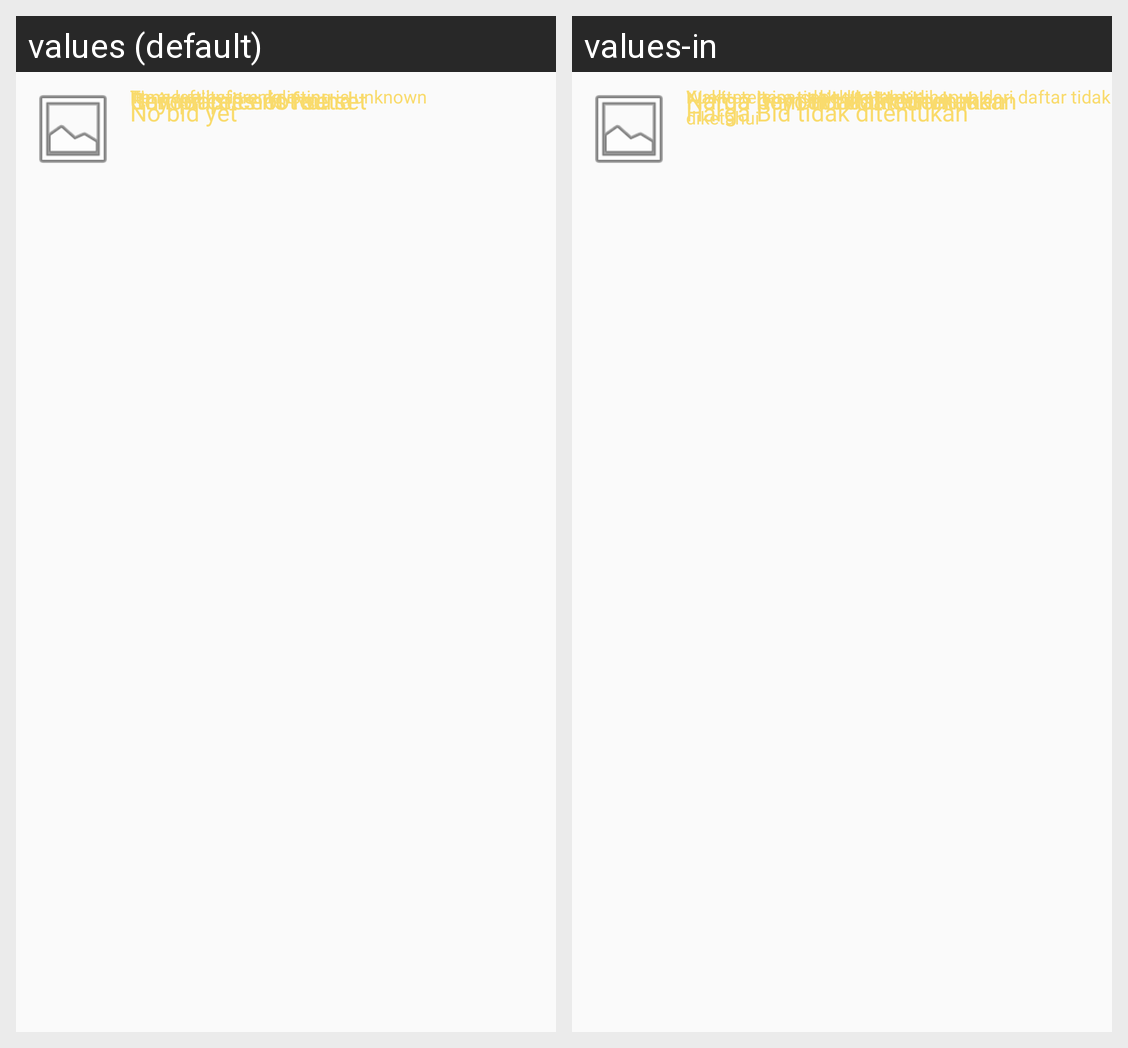

Strings drawn on this Android screen and how each of the app's shown locales translates them:
Android screen res/layout/auction_house_listing_item.xml rendered under 2 locales, left to right: values (default), values-in. Device: Nexus 5 (rendered at 1080×1920; each locale shown at half size, 540×960, under a caption strip naming it); theme AppTheme.
Strings drawn on this screen, with the default value and each locale's value (text and hints the layout hard-codes, and strings that could not be matched under every locale, appear in the picture but are not listed):

fallback_item_name_null
  values: Item name not found
  values-in: Nama item tidak ditemukan

fallback_item_quality_null
  values: Item quality is unknown
  values-in: Kualitas item tidak diketahui

fallback_bid_price_null
  values: No bid yet
  values-in: Harga Bid tidak ditentukan

fallback_buyout_price_null
  values: Buyout price is not set
  values-in: Harga buyout tidak ditentukan

fallback_unit_price_null
  values: Unit price is not set
  values-in: Harga per Unit tidak ditentukan

fallback_time_left_null
  values: Time left before delisting is unknown
  values-in: Waktu tersisa sebelum item dihapus dari daftar tidak diketahui
